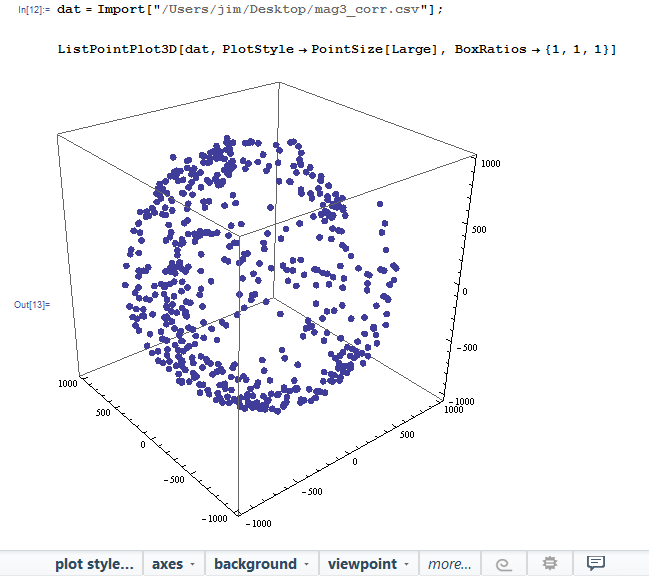

Values plotted in this chart, from the file beside it:
60.65, -372.98, -870.16
67.99, -369.2, -886.3
68.65, -367.8, -884.2
67.19, -363.5, -872.7
75.05, -357.9, -889.8
70.67, -370.4, -884.9
59.23, -376.3, -878.9
74.20, -374, -881.8
68.89, -360.4, -879.5
66.84, -379.9, -865.1
70.02, -368.2, -881.1
33.58, -329.4, -906
-54.96, -291.8, -925.3
-160.1, -246.5, -912.6
-226.6, -197.1, -906.3
-269.9, -179.9, -916.7
-375.2, -177.5, -895.3
-513.4, -163, -818.1
-651.2, -211, -691.9
-814.4, -197.7, -514.7
-908.1, -178.1, -348.2
-945.4, -124.4, -273.4
-954.4, -145.9, -209.1
-974, -174.2, -115
-986, -194.3, 31.32
-988.1, -203.7, 95.88
-965.2, -180.8, 207.8
-938.8, -181.7, 321.4
-900.3, -191.2, 393.4
-910.9, -161.4, 395.7
-862.8, -193.7, 464.8
-802.5, -151.8, 576.1
-721.8, -90.95, 692.9
-652.1, -3.13, 762.8
-622.9, 92.19, 797.4
-615.1, 120.6, 787.8
-562.6, 114.2, 820.1
-454, 173.5, 863.4
-421.5, 171.6, 875
-427.3, 251, 866.2
-393.3, 368.4, 838.9
-396.1, 499.5, 755.8
-317.2, 568.1, 732.6
-246.9, 583.8, 789.2
-104.5, 591.1, 798.1
-21.13, 555.8, 821.9
23.59, 588.3, 807.1
93.37, 623.9, 769.6
101.5, 687.8, 711.8
67.54, 726.5, 662
-17.05, 854.3, 469.5
-172.3, 909.7, 332.2
-222.6, 929.5, 214.4
-206.3, 962.2, -27.77
-173.3, 936.7, -236.6
-84.54, 927.8, -313.6
-75.00, 862.1, -468.2
-133.9, 802.8, -555.8
-177.6, 749.3, -613.4
-180.2, 733, -647.2
-184.1, 749, -632.9
... 480 more rows
